The GitHub repository gautam132002/car-logo-classifier contains a labelled image folder "dataset_logos" with 9 categories: Buick, Chery, Citroen, Honda, Hyundai, Lexus, Mazda, Peugeot, Toyota. Examples follow, each with its label.

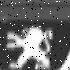
Label: Peugeot

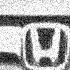
Label: Honda

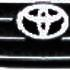
Label: Toyota

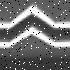
Label: Citroen

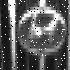
Label: Hyundai

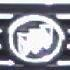
Label: Buick
